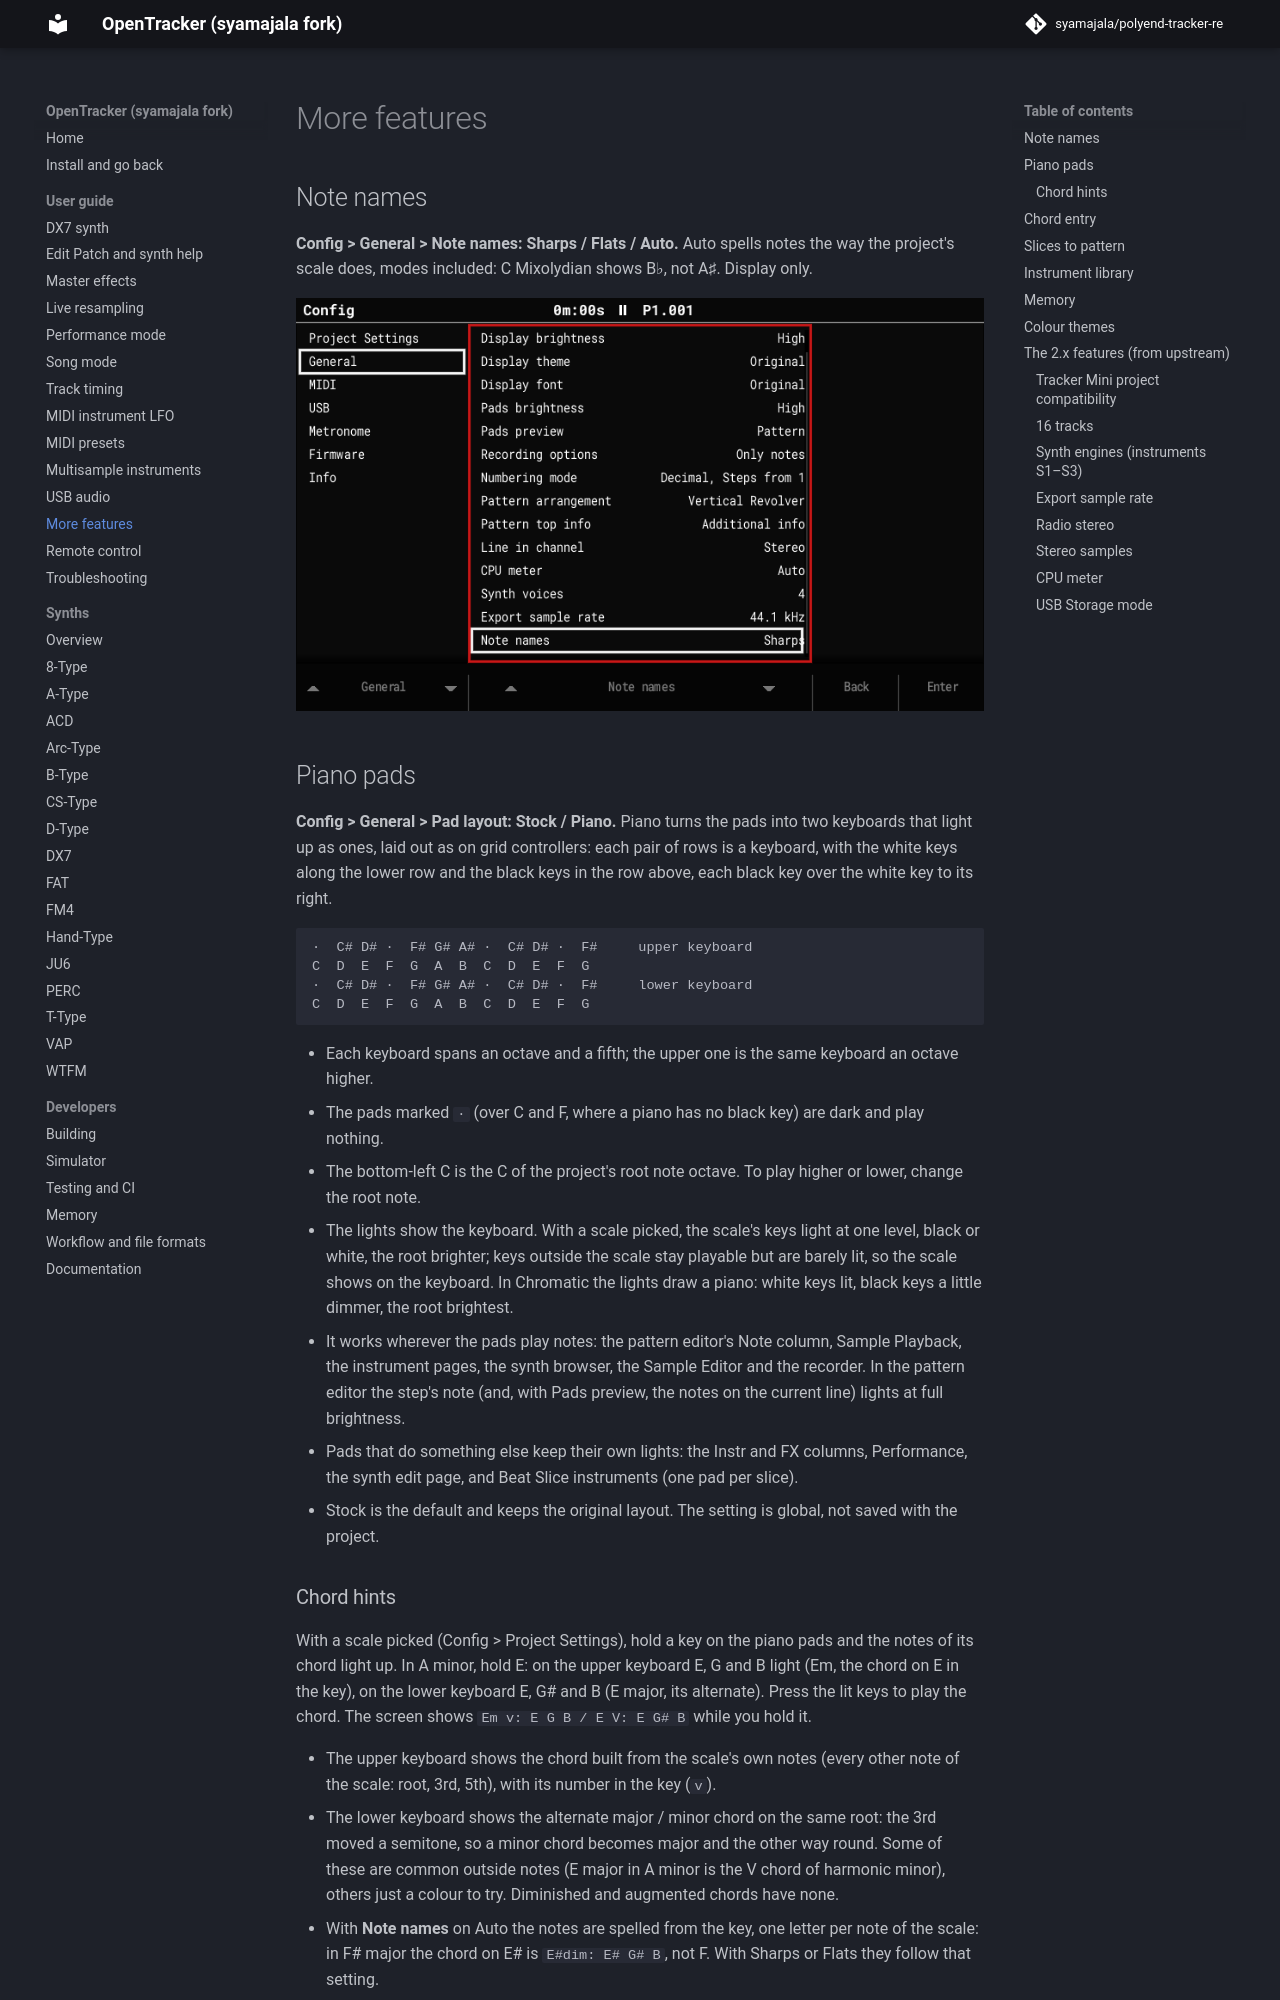

repository: syamajala/polyend-tracker-re · page: dev/guide/more/index.html · generator: mkdocs

# More features

## Note names

**Config > General > Note names: Sharps / Flats / Auto.** Auto spells notes the way the
project's scale does, modes included: C Mixolydian shows B♭, not A♯. Display only.

![Config > General > Note names](../images/config-note-names.png)

## Piano pads

**Config > General > Pad layout: Stock / Piano.** Piano turns the pads into two keyboards
that light up as ones, laid out as on grid controllers: each pair of rows is a keyboard,
with the white keys along the lower row and the black keys in the row above, each black
key over the white key to its right.

```
·  C# D# ·  F# G# A# ·  C# D# ·  F#     upper keyboard
C  D  E  F  G  A  B  C  D  E  F  G
·  C# D# ·  F# G# A# ·  C# D# ·  F#     lower keyboard
C  D  E  F  G  A  B  C  D  E  F  G
```

- Each keyboard spans an octave and a fifth; the upper one is the same keyboard an octave
  higher.
- The pads marked `·` (over C and F, where a piano has no black key) are dark and play
  nothing.
- The bottom-left C is the C of the project's root note octave. To play higher or lower,
  change the root note.
- The lights show the keyboard. With a scale picked, the scale's keys light at one level,
  black or white, the root brighter; keys outside the scale stay playable but are barely
  lit, so the scale shows on the keyboard. In Chromatic the lights draw a piano: white keys
  lit, black keys a little dimmer, the root brightest.
- It works wherever the pads play notes: the pattern editor's Note column, Sample
  Playback, the instrument pages, the synth browser, the Sample Editor and the recorder.
  In the pattern editor the step's note (and, with Pads preview, the notes on the current
  line) lights at full brightness.
- Pads that do something else keep their own lights: the Instr and FX columns,
  Performance, the synth edit page, and Beat Slice instruments (one pad per slice).
- Stock is the default and keeps the original layout. The setting is global, not saved
  with the project.

### Chord hints

With a scale picked (Config > Project Settings), hold a key on the piano pads and the
notes of its chord light up. In A minor, hold E: on the upper keyboard E, G and B light
(Em, the chord on E in the key), on the lower keyboard E, G# and B (E major, its
alternate). Press the lit keys to play the chord. The screen shows
`Em  v: E G B  /  E  V: E G# B` while you hold it.

- The upper keyboard shows the chord built from the scale's own notes (every other note
  of the scale: root, 3rd, 5th), with its number in the key (`v`).
- The lower keyboard shows the alternate major / minor chord on the same root: the 3rd
  moved a semitone, so a minor chord becomes major and the other way round. Some of these
  are common outside notes (E major in A minor is the V chord of harmonic minor), others
  just a colour to try. Diminished and augmented chords have none.
- With **Note names** on Auto the notes are spelled from the key, one letter per note of
  the scale: in F# major the chord on E# is `E#dim: E# G# B`, not F. With Sharps or Flats
  they follow that setting.
- In a mode the hints show the mode's own chords (in D Dorian, G is major: `G  IV`).
  Song mode progressions play modes as their parallel major or minor key, so a chord from
  a progression can differ from the hint (`i VI` in D Dorian is Dm Bb).
- No hints in Chromatic or in scales of fewer than 5 notes, or where the pads do something
  else (Performance).
